Run: headless pygame with SDL's dummy video driver; simulated clock (each Clock.tick advances the game by its frame time, no real sleeping); random seed 0; keys injected as events and as key.get_pressed() state; mouse plan: one left click at the window centre at the start of phase 2, then a move to the lower-right quarter at the start of phase 3.
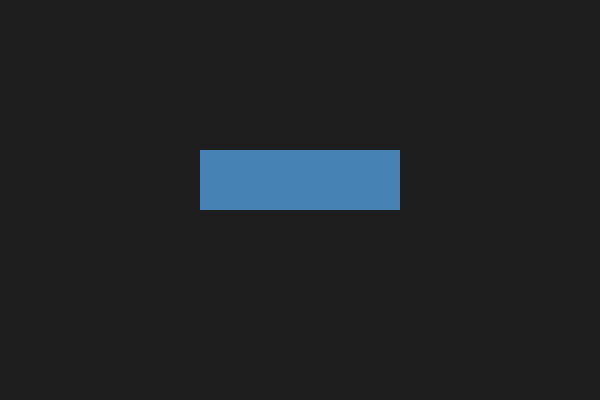
Frame 1 of 4 · flips 1–60 · no input
Frame 2 of 4 · flips 61–180 · clicked the window centre · tapped SPACE, RETURN · held RIGHT (→), D · screen unchanged from frame 1, image omitted
Frame 3 of 4 · flips 181–300 · moved the mouse to the lower-right quarter · held DOWN (↓), S · screen unchanged from frame 2, image omitted
Frame 4 of 4 · flips 301–420 · held LEFT (←), A, UP (↑), W · screen unchanged from frame 3, image omitted

The pygame program that drew these frames:

import pygame

pygame.init()
screen = pygame.display.set_mode((600, 400))

bouton_rect = pygame.Rect(200, 150, 200, 60)

running = True
while running:
    for event in pygame.event.get():
        if event.type == pygame.QUIT:
            running = False
        if event.type == pygame.MOUSEBUTTONDOWN:
            if bouton_rect.collidepoint(event.pos):
                print("Bouton cliqué !")

    screen.fill((30, 30, 30))
    pygame.draw.rect(screen, (70, 130, 180), bouton_rect)
    pygame.display.flip()

pygame.quit()
